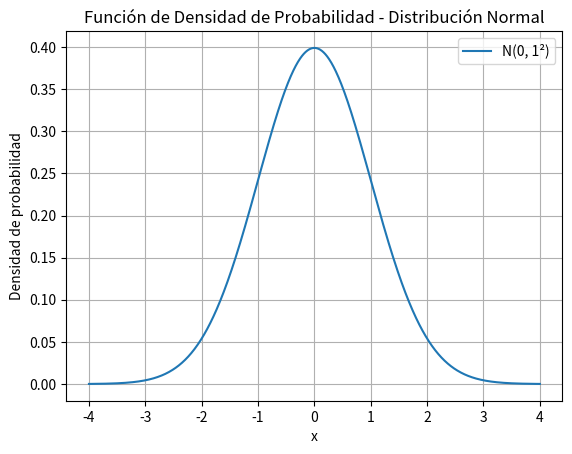

Recreate this plot in Python.
# Cálculo de la probabilidad de que un hombre mida más de 1.85m
from scipy.stats import norm

mu_altura = 1.75  # media en metros
sigma_altura = 0.1  # desviación estándar en metros
x_val = 1.85  # altura a evaluar

# Calcular el z-score
z = (x_val - mu_altura) / sigma_altura
print(f"z-score para {x_val} m: {z:.2f}")

# Probabilidad de que mida más de 1.85m
prob_mayor_185 = 1 - norm.cdf(x_val, loc=mu_altura, scale=sigma_altura)
print(f"Probabilidad de que un hombre mida más de {x_val} m: {prob_mayor_185:.4f}")

# Ejemplo: Probabilidad de que la estatura esté entre 1.70m y 1.85m
x1 = 1.70  # límite inferior
x2 = 1.85  # límite superior

# Calcular z-scores
z1 = (x1 - mu_altura) / sigma_altura
z2 = (x2 - mu_altura) / sigma_altura
print(f"z-score para {x1} m: {z1:.2f}")
print(f"z-score para {x2} m: {z2:.2f}")

# Probabilidad acumulada para cada z-score
prob_x1 = norm.cdf(x1, loc=mu_altura, scale=sigma_altura)
prob_x2 = norm.cdf(x2, loc=mu_altura, scale=sigma_altura)

# Probabilidad de estar entre x1 y x2
prob_entre = prob_x2 - prob_x1
print(f"Probabilidad de que la estatura esté entre {x1} m y {x2} m: {prob_entre:.4f}")

import numpy as np
import matplotlib.pyplot as plt

# Parámetros de la distribución normal
mu = 0      # media
sigma = 1   # desviación estándar

# Valores de x
x = np.linspace(mu - 4*sigma, mu + 4*sigma, 1000)

# Función de densidad de probabilidad (PDF)
def normal_pdf(x, mu, sigma):
	return (1/(sigma * np.sqrt(2 * np.pi))) * np.exp(-((x - mu)**2) / (2 * sigma**2))

y = normal_pdf(x, mu, sigma)

# Graficar la PDF
plt.plot(x, y, label=f'N({mu}, {sigma}²)')
plt.title('Función de Densidad de Probabilidad - Distribución Normal')
plt.xlabel('x')
plt.ylabel('Densidad de probabilidad')
plt.legend()
plt.grid(True)
plt.show()
